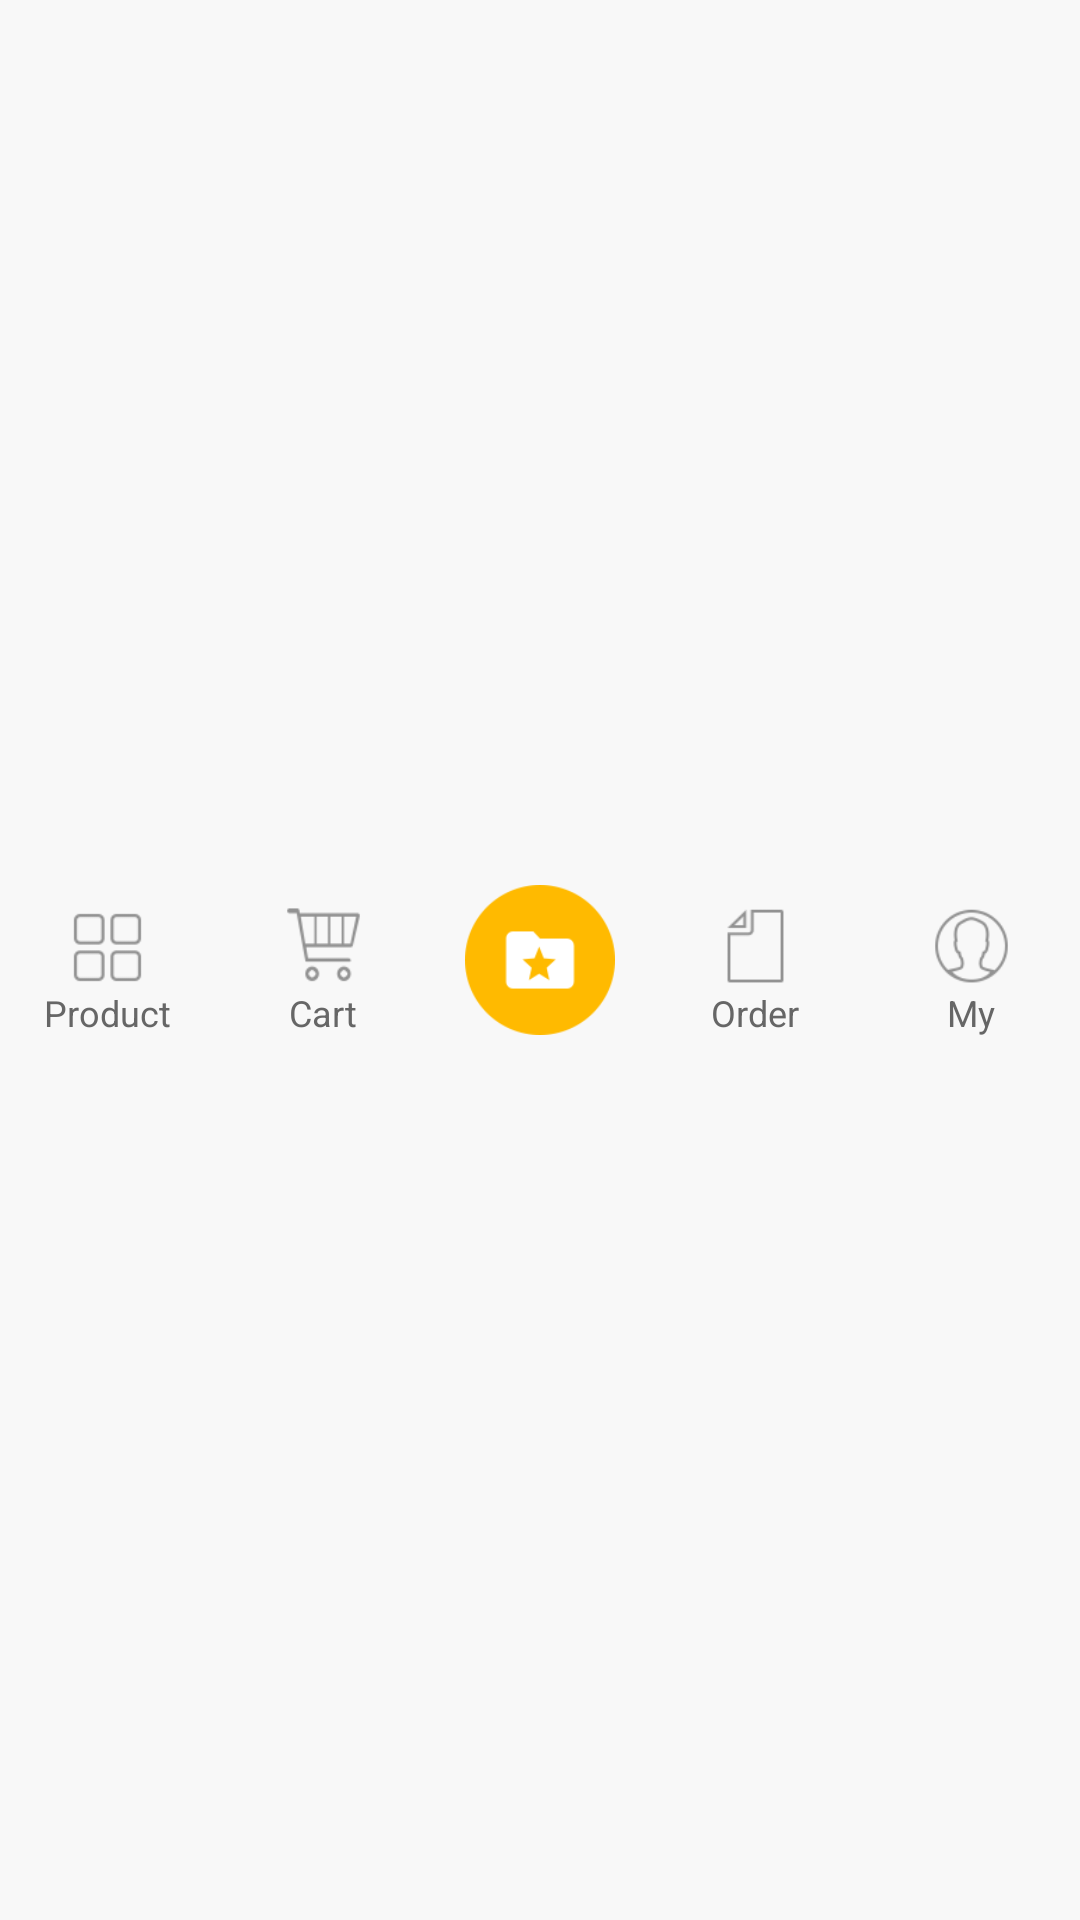

Layout XML and referenced resources for this Android screen:
<!-- AndroidManifest.xml: application theme AppTheme -->
<!-- res/layout/customer_bottom.xml -->
<?xml version="1.0" encoding="utf-8"?>
<LinearLayout xmlns:android="http://schemas.android.com/apk/res/android"
    android:orientation="horizontal" android:layout_width="match_parent"

    android:background="#f8f8f8"
    android:layout_height="55dp">
    <LinearLayout
        android:orientation="horizontal"
        android:layout_width="0dp"
        android:gravity="center"
        android:layout_weight="1"
        android:layout_height="match_parent">

        <LinearLayout
            android:id="@+id/mTab_shangping"
            android:orientation="vertical"
            android:gravity="center"
            android:layout_width="wrap_content"
            android:layout_height="match_parent">

            <ImageView
                android:id="@+id/shangping_Img"
                android:paddingTop="8dp"
                android:layout_width="35dp"
                android:layout_height="35dp"
                android:src="@drawable/shangping"
                android:background="#00000000"
                />

            <TextView
                android:id="@+id/one"
                android:textSize="12sp"
                android:text="@string/shangping"
                android:textColor="#666666"
                android:layout_width="wrap_content"
                android:layout_height="wrap_content" />

        </LinearLayout>



    </LinearLayout>
    <LinearLayout
        android:orientation="horizontal"
        android:layout_width="0dp"
        android:gravity="center"
        android:id="@+id/cart_tab"
        android:layout_weight="1"
        android:layout_height="match_parent">



        <LinearLayout
            android:id="@+id/mTab_cart"
            android:orientation="vertical"

            android:layout_width="wrap_content"
            android:gravity="center"
            android:layout_height="match_parent">

            <ImageView
                android:paddingTop="8dp"

                android:id="@+id/cart_Img"
                android:layout_width="35dp"
                android:layout_height="35dp"
                android:src="@drawable/cart"
                android:background="#00000000" />

            <TextView
                android:id="@+id/two"
                android:textSize="12sp"
                android:text="@string/cart"
                android:textColor="#666666"
                android:layout_width="wrap_content"
                android:layout_height="wrap_content" />


        </LinearLayout>



    </LinearLayout>

    <LinearLayout
        android:orientation="horizontal"
        android:layout_width="0dp"
        android:gravity="center"
        android:id="@+id/scj"
        android:layout_weight="1"
        android:layout_height="match_parent">



        <LinearLayout
            android:id="@+id/mTab_collect"
            android:orientation="vertical"

            android:layout_width="wrap_content"
            android:gravity="center"
            android:layout_height="match_parent">

            <ImageView
                android:id="@+id/collect_Img"
                android:layout_width="50dp"
                android:layout_height="50dp"
                android:src="@drawable/scj"
                android:background="#00000000" />


        </LinearLayout>


    </LinearLayout>


    <LinearLayout
        android:orientation="horizontal"
        android:layout_width="0dp"
        android:gravity="center"
        android:layout_weight="1"
        android:layout_height="match_parent">




        <LinearLayout
            android:id="@+id/mTab_dingdan"
            android:orientation="vertical"

            android:gravity="center"
            android:layout_width="wrap_content"
            android:layout_height="match_parent">

            <ImageView
                android:id="@+id/dingdan_Img"
                android:paddingTop="8dp"
                android:layout_width="35dp"
                android:layout_height="35dp"
                android:src="@drawable/dingdan"
                android:background="#00000000" />

            <TextView
                android:id="@+id/three"
                android:textSize="12sp"
                android:text="@string/dingdan"
                android:textColor="#666666"
                android:layout_width="wrap_content"
                android:layout_height="wrap_content" />


        </LinearLayout>



    </LinearLayout>


    <LinearLayout
        android:orientation="horizontal"
        android:layout_width="0dp"
        android:gravity="center"
        android:layout_weight="1"
        android:layout_height="match_parent">




        <LinearLayout
            android:id="@+id/mTab_wode"
            android:orientation="vertical"

            android:layout_width="wrap_content"
            android:gravity="center"
            android:layout_height="match_parent">

            <ImageView
                android:id="@+id/wode_Img"
                android:paddingTop="8dp"
                android:layout_width="35dp"
                android:layout_height="35dp"
                android:src="@drawable/my_info"
                android:background="#00000000" />

            <TextView
                android:id="@+id/four"
                android:textSize="12sp"
                android:text="@string/wode"
                android:textColor="#666666"
                android:layout_width="wrap_content"
                android:layout_height="wrap_content" />


        </LinearLayout>



    </LinearLayout>



</LinearLayout>
<!-- resources referenced by this layout -->
<resources>
  <!-- drawable cart: png bitmap (drawable, 3798 bytes) -->
  <!-- drawable dingdan: png bitmap (drawable, 3146 bytes) -->
  <!-- drawable my_info: png bitmap (drawable, 4609 bytes) -->
  <!-- drawable scj: png bitmap (drawable, 3621 bytes) -->
  <!-- drawable shangping: png bitmap (drawable, 3602 bytes) -->
  <string name="cart"> Cart </string>
  <string name="dingdan"> Order </string>
  <string name="shangping"> Product </string>
  <string name="wode"> My </string>
  <style name="AppTheme" parent="Theme.AppCompat.Light.NoActionBar">
          
      </style>
</resources>
